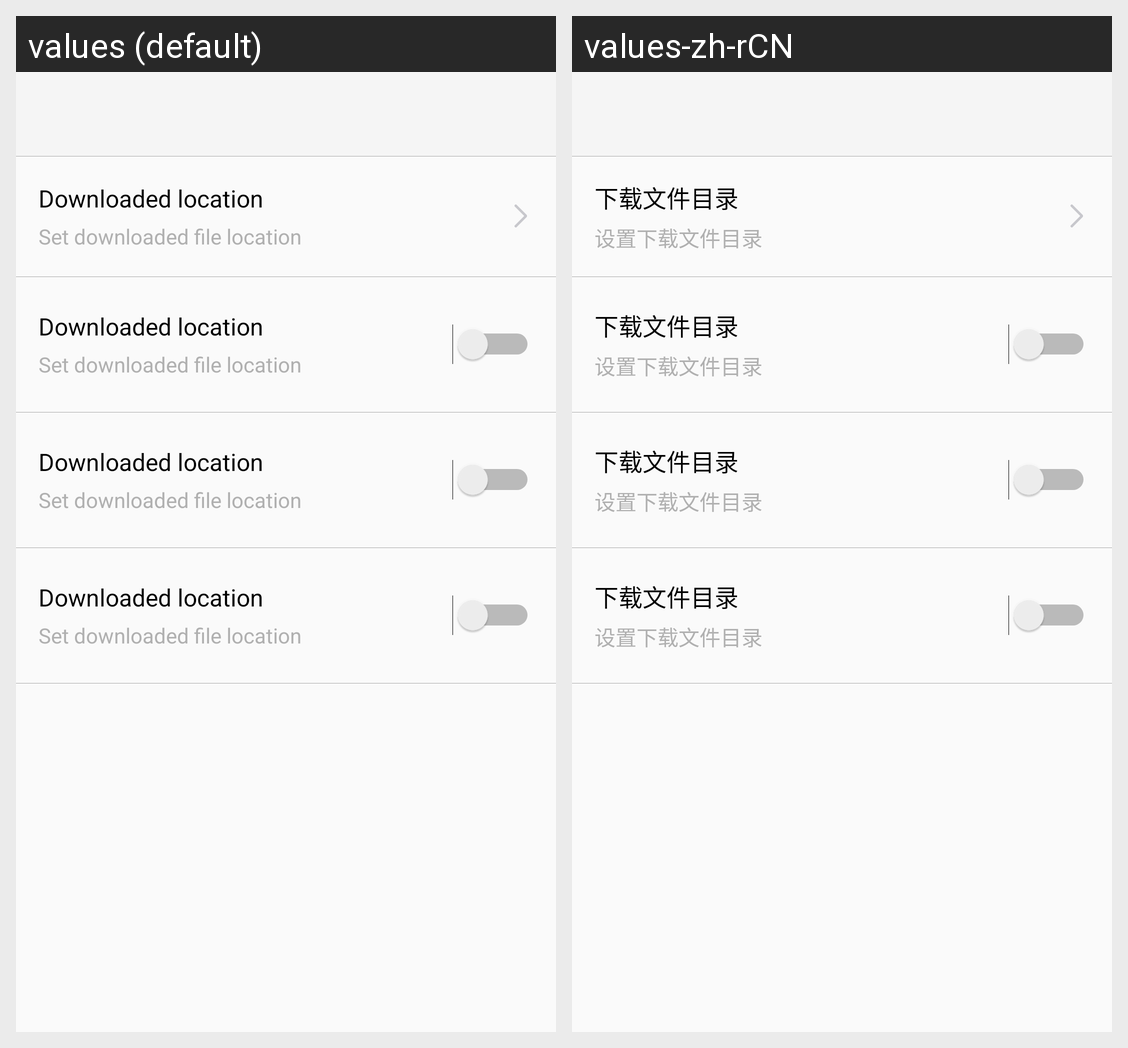

The Android screen above is rendered under two locales of the same app. Produce the string resources it draws, with the default and per-locale values.
Android screen res/layout/activity_setting.xml rendered under 2 locales, left to right: values (default), values-zh-rCN. Device: Nexus 5 (rendered at 1080×1920; each locale shown at half size, 540×960, under a caption strip naming it); theme AppTheme.
Strings drawn on this screen, with the default value and each locale's value (text and hints the layout hard-codes, and strings that could not be matched under every locale, appear in the picture but are not listed):

setting_download_location_title
  values: Downloaded location
  values-zh-rCN: 下载文件目录

setting_download_location
  values: Set downloaded file location
  values-zh-rCN: 设置下载文件目录
